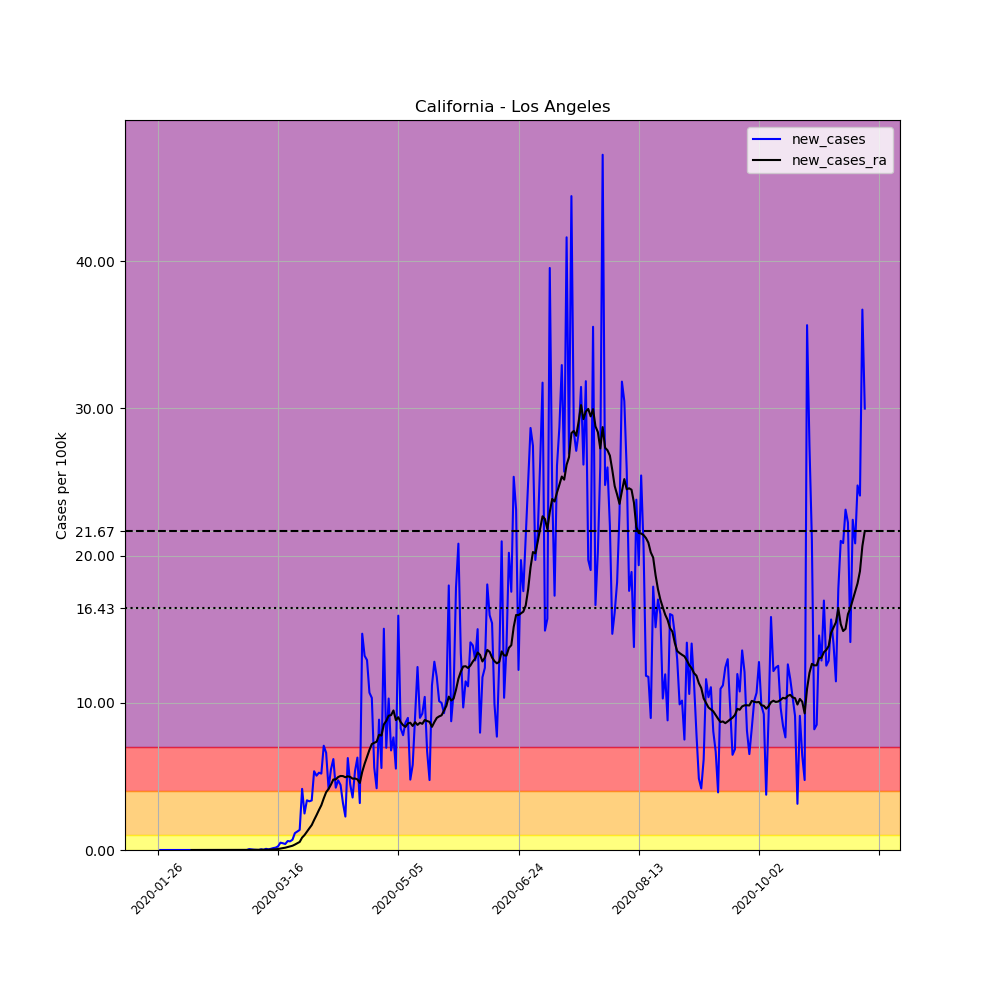

Source data for this figure (header and first rows):
, date, county, state, fips, cases, deaths, COUNTY, STNAME, CTYNAME, POPESTIMATE2019, per_100k, new_cases, new_cases_ra
1188, 2020-01-26, Los Angeles, California, 6037, 1, 0, 37, California, Los Angeles, 10039107, 0.009961, , 
1189, 2020-01-27, Los Angeles, California, 6037, 1, 0, 37, California, Los Angeles, 10039107, 0.009961, 0.0, 
1190, 2020-01-28, Los Angeles, California, 6037, 1, 0, 37, California, Los Angeles, 10039107, 0.009961, 0.0, 
1191, 2020-01-29, Los Angeles, California, 6037, 1, 0, 37, California, Los Angeles, 10039107, 0.009961, 0.0, 
1192, 2020-01-30, Los Angeles, California, 6037, 1, 0, 37, California, Los Angeles, 10039107, 0.009961, 0.0, 
1193, 2020-01-31, Los Angeles, California, 6037, 1, 0, 37, California, Los Angeles, 10039107, 0.009961, 0.0, 
1194, 2020-02-01, Los Angeles, California, 6037, 1, 0, 37, California, Los Angeles, 10039107, 0.009961, 0.0, 
1195, 2020-02-02, Los Angeles, California, 6037, 1, 0, 37, California, Los Angeles, 10039107, 0.009961, 0.0, 
1196, 2020-02-03, Los Angeles, California, 6037, 1, 0, 37, California, Los Angeles, 10039107, 0.009961, 0.0, 
1197, 2020-02-04, Los Angeles, California, 6037, 1, 0, 37, California, Los Angeles, 10039107, 0.009961, 0.0, 
1198, 2020-02-05, Los Angeles, California, 6037, 1, 0, 37, California, Los Angeles, 10039107, 0.009961, 0.0, 
1199, 2020-02-06, Los Angeles, California, 6037, 1, 0, 37, California, Los Angeles, 10039107, 0.009961, 0.0, 
1200, 2020-02-07, Los Angeles, California, 6037, 1, 0, 37, California, Los Angeles, 10039107, 0.009961, 0.0, 
1201, 2020-02-08, Los Angeles, California, 6037, 1, 0, 37, California, Los Angeles, 10039107, 0.009961, 0.0, 
1202, 2020-02-09, Los Angeles, California, 6037, 1, 0, 37, California, Los Angeles, 10039107, 0.009961, 0.0, 0.0
1203, 2020-02-10, Los Angeles, California, 6037, 1, 0, 37, California, Los Angeles, 10039107, 0.009961, 0.0, 0.0
1204, 2020-02-11, Los Angeles, California, 6037, 1, 0, 37, California, Los Angeles, 10039107, 0.009961, 0.0, 0.0
1205, 2020-02-12, Los Angeles, California, 6037, 1, 0, 37, California, Los Angeles, 10039107, 0.009961, 0.0, 0.0
1206, 2020-02-13, Los Angeles, California, 6037, 1, 0, 37, California, Los Angeles, 10039107, 0.009961, 0.0, 0.0
1207, 2020-02-14, Los Angeles, California, 6037, 1, 0, 37, California, Los Angeles, 10039107, 0.009961, 0.0, 0.0
1208, 2020-02-15, Los Angeles, California, 6037, 1, 0, 37, California, Los Angeles, 10039107, 0.009961, 0.0, 0.0
1209, 2020-02-16, Los Angeles, California, 6037, 1, 0, 37, California, Los Angeles, 10039107, 0.009961, 0.0, 0.0
1210, 2020-02-17, Los Angeles, California, 6037, 1, 0, 37, California, Los Angeles, 10039107, 0.009961, 0.0, 0.0
1211, 2020-02-18, Los Angeles, California, 6037, 1, 0, 37, California, Los Angeles, 10039107, 0.009961, 0.0, 0.0
1212, 2020-02-19, Los Angeles, California, 6037, 1, 0, 37, California, Los Angeles, 10039107, 0.009961, 0.0, 0.0
1213, 2020-02-20, Los Angeles, California, 6037, 1, 0, 37, California, Los Angeles, 10039107, 0.009961, 0.0, 0.0
1214, 2020-02-21, Los Angeles, California, 6037, 1, 0, 37, California, Los Angeles, 10039107, 0.009961, 0.0, 0.0
1215, 2020-02-22, Los Angeles, California, 6037, 1, 0, 37, California, Los Angeles, 10039107, 0.009961, 0.0, 0.0
1216, 2020-02-23, Los Angeles, California, 6037, 1, 0, 37, California, Los Angeles, 10039107, 0.009961, 0.0, 0.0
1217, 2020-02-24, Los Angeles, California, 6037, 1, 0, 37, California, Los Angeles, 10039107, 0.009961, 0.0, 0.0
1218, 2020-02-25, Los Angeles, California, 6037, 1, 0, 37, California, Los Angeles, 10039107, 0.009961, 0.0, 0.0
1219, 2020-02-26, Los Angeles, California, 6037, 1, 0, 37, California, Los Angeles, 10039107, 0.009961, 0.0, 0.0
1220, 2020-02-27, Los Angeles, California, 6037, 1, 0, 37, California, Los Angeles, 10039107, 0.009961, 0.0, 0.0
1221, 2020-02-28, Los Angeles, California, 6037, 1, 0, 37, California, Los Angeles, 10039107, 0.009961, 0.0, 0.0
1222, 2020-02-29, Los Angeles, California, 6037, 1, 0, 37, California, Los Angeles, 10039107, 0.009961, 0.0, 0.0
1223, 2020-03-01, Los Angeles, California, 6037, 1, 0, 37, California, Los Angeles, 10039107, 0.009961, 0.0, 0.0
1224, 2020-03-02, Los Angeles, California, 6037, 1, 0, 37, California, Los Angeles, 10039107, 0.009961, 0.0, 0.0
1225, 2020-03-03, Los Angeles, California, 6037, 1, 0, 37, California, Los Angeles, 10039107, 0.009961, 0.0, 0.0
1226, 2020-03-04, Los Angeles, California, 6037, 7, 0, 37, California, Los Angeles, 10039107, 0.06973, 0.05977, 0.004269
1227, 2020-03-05, Los Angeles, California, 6037, 11, 0, 37, California, Los Angeles, 10039107, 0.1096, 0.03984, 0.007115
1228, 2020-03-06, Los Angeles, California, 6037, 13, 0, 37, California, Los Angeles, 10039107, 0.1295, 0.01992, 0.008538
1229, 2020-03-07, Los Angeles, California, 6037, 14, 0, 37, California, Los Angeles, 10039107, 0.1395, 0.009961, 0.00925
1230, 2020-03-08, Los Angeles, California, 6037, 14, 0, 37, California, Los Angeles, 10039107, 0.1395, 0.0, 0.00925
1231, 2020-03-09, Los Angeles, California, 6037, 19, 0, 37, California, Los Angeles, 10039107, 0.1893, 0.04981, 0.01281
1232, 2020-03-10, Los Angeles, California, 6037, 20, 0, 37, California, Los Angeles, 10039107, 0.1992, 0.009961, 0.01352
1233, 2020-03-11, Los Angeles, California, 6037, 28, 1, 37, California, Los Angeles, 10039107, 0.2789, 0.07969, 0.01921
1234, 2020-03-12, Los Angeles, California, 6037, 32, 1, 37, California, Los Angeles, 10039107, 0.3188, 0.03984, 0.02206
1235, 2020-03-13, Los Angeles, California, 6037, 40, 1, 37, California, Los Angeles, 10039107, 0.3984, 0.07969, 0.02775
1236, 2020-03-14, Los Angeles, California, 6037, 53, 1, 37, California, Los Angeles, 10039107, 0.5279, 0.1295, 0.037
1237, 2020-03-15, Los Angeles, California, 6037, 69, 1, 37, California, Los Angeles, 10039107, 0.6873, 0.1594, 0.04838
1238, 2020-03-16, Los Angeles, California, 6037, 94, 1, 37, California, Los Angeles, 10039107, 0.9363, 0.249, 0.06617
1239, 2020-03-17, Los Angeles, California, 6037, 144, 1, 37, California, Los Angeles, 10039107, 1.434, 0.4981, 0.1017
1240, 2020-03-18, Los Angeles, California, 6037, 190, 1, 37, California, Los Angeles, 10039107, 1.893, 0.4582, 0.1302
1241, 2020-03-19, Los Angeles, California, 6037, 231, 2, 37, California, Los Angeles, 10039107, 2.301, 0.4084, 0.1565
1242, 2020-03-20, Los Angeles, California, 6037, 292, 2, 37, California, Los Angeles, 10039107, 2.909, 0.6076, 0.1985
1243, 2020-03-21, Los Angeles, California, 6037, 351, 4, 37, California, Los Angeles, 10039107, 3.496, 0.5877, 0.2398
1244, 2020-03-22, Los Angeles, California, 6037, 421, 5, 37, California, Los Angeles, 10039107, 4.194, 0.6973, 0.2896
1245, 2020-03-23, Los Angeles, California, 6037, 536, 7, 37, California, Los Angeles, 10039107, 5.339, 1.146, 0.3678
1246, 2020-03-24, Los Angeles, California, 6037, 662, 11, 37, California, Los Angeles, 10039107, 6.594, 1.255, 0.4568
1247, 2020-03-25, Los Angeles, California, 6037, 799, 13, 37, California, Los Angeles, 10039107, 7.959, 1.365, 0.5486
... 235 more rows
